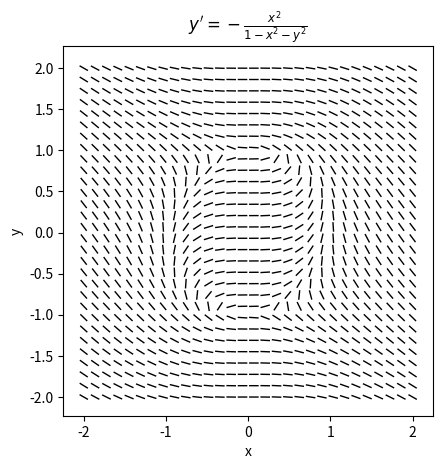

Write the Python code that produced this figure.
import numpy as np
from matplotlib import pyplot as plt

# Direction Field
def direction_field(x_min, x_max, y_min, y_max, n_step, lenght, fun, ax):
   
    # this is to avoid RuntimeWarning: divide by zero
    np.seterr(divide='ignore', invalid='ignore') 
    
    x = np.linspace(x_min, x_max, n_step)
    y = np.linspace(y_min, y_max, n_step)
    X, Y = np.meshgrid(x, y) 
    slope = fun(X,Y)
    slope = np.where(slope == np.inf, 10**3, slope) 
    slope = np.where(slope == -np.inf, -10**3, slope)
    delta = lenght * np.cos(np.arctan(slope))
    X1 = X - delta 
    X2 = X + delta 
    Y1 = slope*(X1-X)+Y
    Y2 = slope*(X2-X)+Y
    ax.plot([X1.ravel(), X2.ravel()], [Y1.ravel(), Y2.ravel()], 'k-', linewidth=1)

# Differential equations
def my_ode(x, y):
    dy_dx =  x**2 / (1 - x**2 - y**2)
    return dy_dx 

# Make the plot
fig, ax1 = plt.subplots()  
direction_field(x_min=-2, x_max=2, y_min=-2, y_max=2, n_step=30, lenght=0.05, fun=my_ode, ax=ax1)
ax1.set_xlabel('x')
ax1.set_ylabel('y')
ax1.axis('square')
ax1.set_title(r"$ {y}' = - \frac{x^2}{1 - x^2 - y^2} $")     
